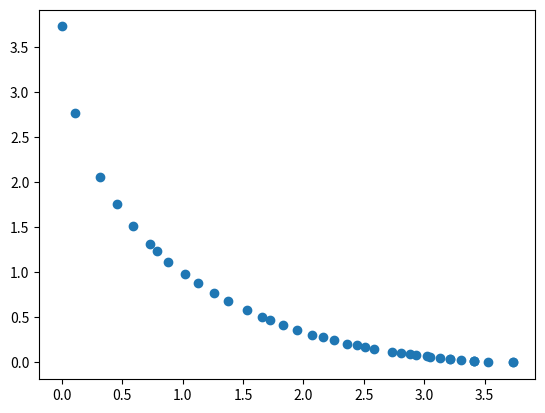

The matplotlib source for this figure:
import random
import numpy as np
import matplotlib.pyplot as plt


def fast_non_dominated_sort(values1, values2):
    size = len(values1)
    dominate_set = [[] for _ in range(size)]  # 解p支配的解集合
    dominated_count = [0 for _ in range(size)]  # 支配p的解数量
    solution_rank = [0 for _ in range(size)]  # 每个解的等级
    fronts = [[]]

    for p in range(size):
        dominate_set[p] = []
        dominated_count[p] = 0
        for q in range(size):
            if values1[p] <= values1[q] and values2[p] <= values2[q] \
                    and ((values1[p] == values1[q]) + (values2[p] == values2[q])) != 2:
                dominate_set[p].append(q)
            elif values1[q] <= values1[p] and values2[q] <= values2[p] \
                    and ((values1[q] == values1[p]) + (values2[q] == values2[p])) != 2:
                dominated_count[p] += 1
        if dominated_count[p] == 0:
            solution_rank[p] = 0
            fronts[0].append(p)

    level = 0
    while fronts[level]:
        Q = []
        for p in fronts[level]:
            for q in dominate_set[p]:
                dominated_count[q] -= 1
                if dominated_count[q] == 0:
                    solution_rank[q] = level + 1
                    if q not in Q:
                        Q.append(q)
        level = level + 1
        fronts.append(Q)
    del fronts[-1]
    return fronts


def crowed_distance_assignment(values1, values2, front):
    length = len(front)
    sorted_front1 = sorted(front, key=lambda x: values1[x])
    sorted_front2 = sorted(front, key=lambda x: values2[x])
    dis_table = {sorted_front1[0]: np.inf, sorted_front1[-1]: np.inf, sorted_front2[0]: np.inf, sorted_front2[-1]: np.inf}
    for i in range(1, length - 1):
        k = sorted_front1[i]
        dis_table[k] = dis_table.get(k, 0)+(values1[sorted_front1[i+1]]-values1[sorted_front1[i-1]])/(max(values1)-min(values1))
    for i in range(1, length - 1):
        k = sorted_front1[i]
        dis_table[k] = dis_table[k]+(values2[sorted_front2[i+1]]-values2[sorted_front2[i-1]])/(max(values2)-min(values2))
    distance = [dis_table[a] for a in front]
    return distance



def function1(x):
    y = x ** 2
    return round(y, 2)


def function2(x):
    y = (x - 2) ** 2
    return round(y, 2)


def crossover(x, y):
    r = random.random()
    if r > 0.5:
        return mutation((x+y)/2)
    else:
        return mutation((x-y)/2)


def mutation(solution):
    min_v = -55
    max_v = 55
    mutation_prob = random.random()
    if mutation_prob < 1:
        solution = min_v + (max_v - min_v) * random.random()
    return solution


def main_loop(pop_size, max_gen, init_population):
    gen_no = 0
    population_P = init_population.copy()
    while gen_no < max_gen:
        population_R = population_P.copy()
        # 根据P(t)生成Q(t),R(t)=P(t)vQ(t)
        while len(population_R) != 2 * pop_size:
            x = random.randint(0, pop_size - 1)
            y = random.randint(0, pop_size - 1)
            population_R.append(crossover(population_P[x], population_P[y]))
        # 对R(t)计算非支配前沿
        objective1 = [function1(population_R[i]) for i in range(2 * pop_size)]
        objective2 = [function2(population_R[i]) for i in range(2 * pop_size)]
        fronts = fast_non_dominated_sort(objective1, objective2)
        # 获取P(t+1)，先从等级高的fronts复制，然后在同一层front根据拥挤距离选择
        population_P_next = []
        choose_solution = []
        level = 0
        while len(population_P_next) + len(fronts[level]) <= pop_size:
            for s in fronts[level]:
                choose_solution.append(s)
                population_P_next.append(population_R[s])
            level += 1
        if len(population_P_next) != pop_size:
            level_distance = crowed_distance_assignment(objective1, objective2, fronts[level])
            sort_solution = sorted(fronts[level], key=lambda x: level_distance[fronts[level].index(x)], reverse=True)
            for i in range(pop_size - len(population_P_next)):
                choose_solution.append(sort_solution[i])
                population_P_next.append(population_R[sort_solution[i]])
        # 得到P(t+1)重复上述过程
        population_P = population_P_next.copy()
        if gen_no % 50 == 0:
            best_obj1 = [function1(population_P[i]) for i in range(pop_size)]
            best_obj2 = [function2(population_P[i]) for i in range(pop_size)]
            f = fast_non_dominated_sort(best_obj1, best_obj2)
            print(f'generation {gen_no}, first front:')
            for s in f[0]:
                print(round(population_P[s], 2), end=' ')
            print('\n')
        gen_no += 1
    return best_obj1, best_obj2


min_x = -55
max_x = 55
pop_size = 40
max_gen = 900
population_P = [min_x+(max_x-min_x)*random.random() for i in range(0, pop_size)]
v1, v2 = main_loop(pop_size, max_gen, population_P)
plt.scatter(v1, v2)
plt.show()
